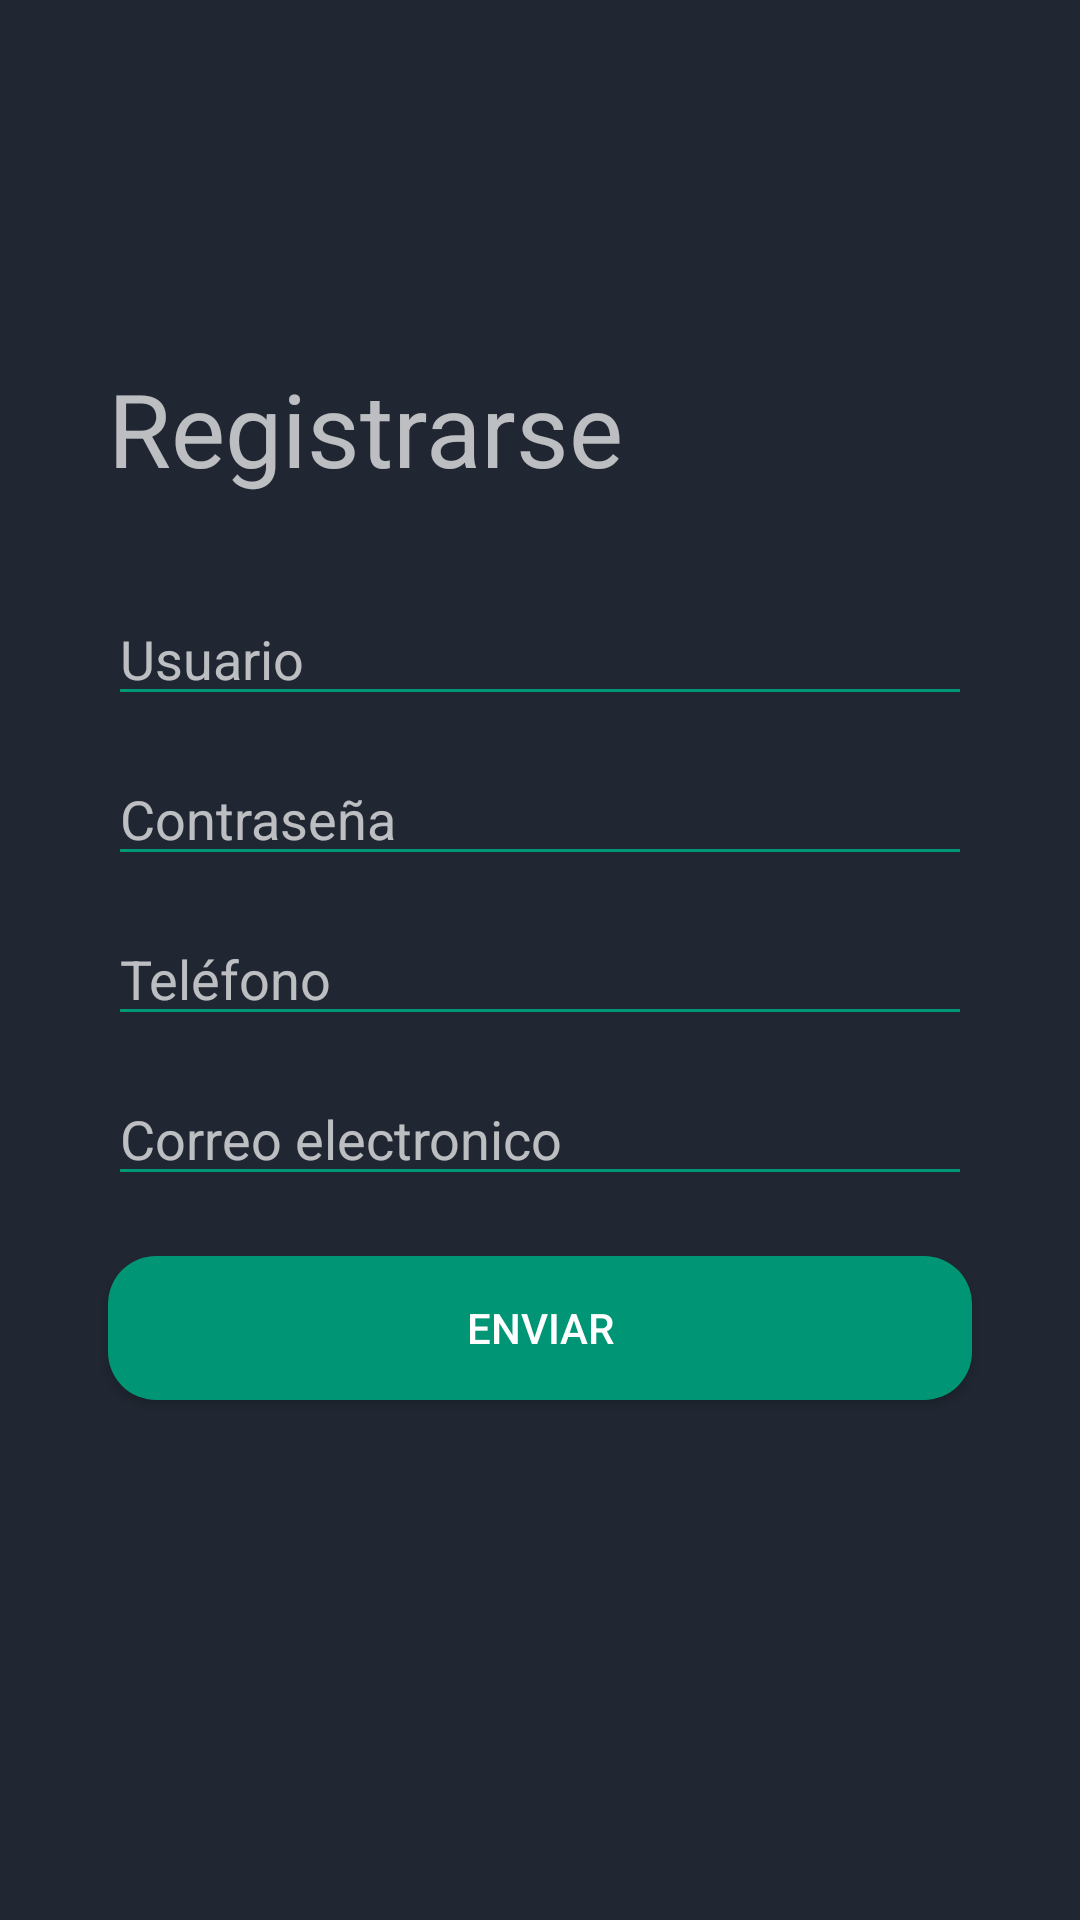

The Android layout XML behind this screen, and the referenced resources:
<!-- AndroidManifest.xml: application theme Theme.AppCompat -->
<!-- res/layout/activity_singup_service_provider.xml -->
<?xml version="1.0" encoding="utf-8"?>
<androidx.constraintlayout.widget.ConstraintLayout xmlns:android="http://schemas.android.com/apk/res/android"
    xmlns:app="http://schemas.android.com/apk/res-auto"
    xmlns:tools="http://schemas.android.com/tools"
    android:layout_width="match_parent"
    android:layout_height="match_parent"
    android:gravity="center"
    android:orientation="vertical"
    android:background="#202732"
    tools:context=".ServiceProvider.SingupServiceProviderActivity">

    <TextView
        android:id="@+id/txtRegistroServiceProvider"
        android:layout_width="match_parent"
        android:layout_height="wrap_content"
        android:layout_marginStart="36dp"
        android:layout_marginTop="120dp"
        android:layout_marginEnd="36dp"
        android:fontFamily="sans-serif"
        android:text="Registrarse"
        android:textSize="34sp"
        app:layout_constraintEnd_toEndOf="parent"
        app:layout_constraintStart_toStartOf="parent"
        app:layout_constraintTop_toTopOf="parent"
        tools:ignore="MissingConstraints" />

    <EditText
        android:id="@+id/edtSignupServiceProviderName"
        android:layout_width="match_parent"
        android:layout_height="wrap_content"
        android:layout_marginStart="36dp"
        android:layout_marginTop="32dp"
        android:layout_marginEnd="36dp"
        android:layout_marginBottom="13dp"
        android:backgroundTint="#009574"
        android:ems="10"
        android:hint="Usuario"
        android:inputType="textPersonName"
        app:layout_constraintBottom_toTopOf="@+id/edtSignupServiceProviderPassword"
        app:layout_constraintEnd_toEndOf="parent"
        app:layout_constraintHorizontal_bias="0.0"
        app:layout_constraintStart_toStartOf="parent"
        app:layout_constraintTop_toBottomOf="@+id/txtRegistroServiceProvider" />

    <EditText
        android:id="@+id/edtSignupServiceProviderPassword"
        android:layout_width="match_parent"
        android:layout_height="wrap_content"
        android:layout_marginStart="36dp"
        android:layout_marginTop="12dp"
        android:layout_marginEnd="36dp"
        android:ems="10"
        android:hint="Contraseña"
        android:inputType="textPersonName"
        android:backgroundTint="#009574"
        app:layout_constraintEnd_toEndOf="parent"
        app:layout_constraintStart_toStartOf="parent"
        app:layout_constraintTop_toBottomOf="@+id/edtSignupServiceProviderName" />

    <EditText
        android:id="@+id/edtSignupServiceProviderPhone"
        android:layout_width="match_parent"
        android:layout_height="wrap_content"
        android:layout_marginStart="36dp"
        android:layout_marginTop="12dp"
        android:layout_marginEnd="36dp"
        android:ems="10"
        android:inputType="textPersonName"
        android:backgroundTint="#009574"
        android:hint="Teléfono"
        app:layout_constraintEnd_toEndOf="parent"
        app:layout_constraintStart_toStartOf="parent"
        app:layout_constraintTop_toBottomOf="@+id/edtSignupServiceProviderPassword" />

    <EditText
        android:id="@+id/edtSignupServiceProviderEmail"
        android:layout_width="match_parent"
        android:layout_height="wrap_content"
        android:layout_marginStart="36dp"
        android:layout_marginTop="12dp"
        android:layout_marginEnd="36dp"
        android:ems="10"
        android:inputType="textPersonName"
        android:hint="Correo electronico"
        android:backgroundTint="#009574"
        app:layout_constraintEnd_toEndOf="parent"
        app:layout_constraintStart_toStartOf="parent"
        app:layout_constraintTop_toBottomOf="@+id/edtSignupServiceProviderPhone" />

    <Button
        android:id="@+id/btnSignupNewServiceProvider"
        android:layout_width="match_parent"
        android:layout_height="wrap_content"
        android:layout_marginStart="36dp"
        android:layout_marginTop="20dp"
        android:layout_marginEnd="36dp"
        android:background="@drawable/button_rounded"
        android:text="Enviar"
        app:layout_constraintEnd_toEndOf="parent"
        app:layout_constraintStart_toStartOf="parent"
        app:layout_constraintTop_toBottomOf="@+id/edtSignupServiceProviderEmail" />
</androidx.constraintlayout.widget.ConstraintLayout>
<!-- resources referenced by this layout -->
<resources>
  <!-- drawable button_rounded (drawable) -->
  <?xml version="1.0" encoding="utf-8"?>
  <shape xmlns:android="http://schemas.android.com/apk/res/android">
      <corners android:radius="16dp"/>
      <solid android:color="#009574"/>
  </shape>
</resources>
